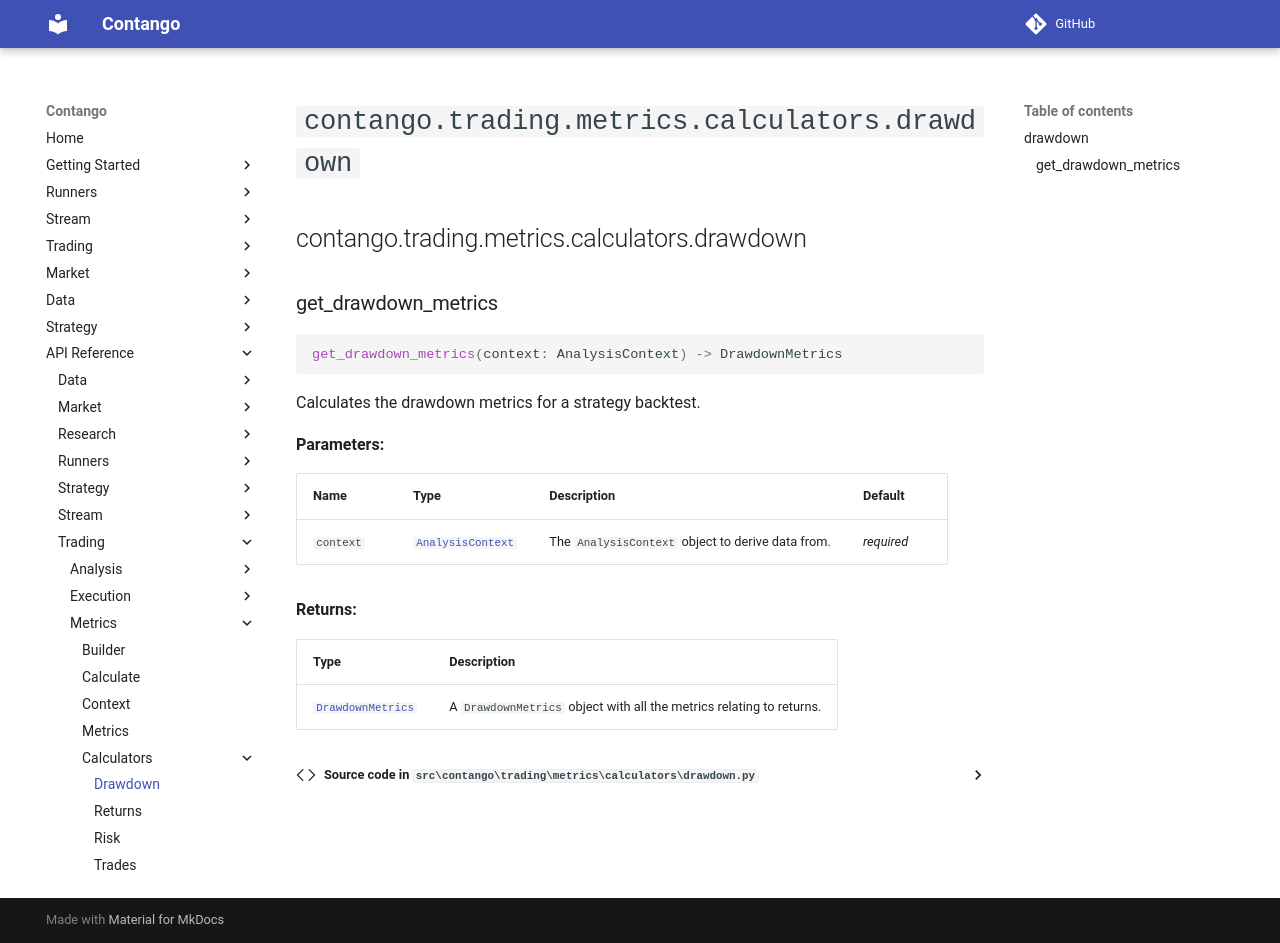

repository: igowuu/Contango · page: reference/trading/metrics/calculators/drawdown/index.html · generator: mkdocs

<!-- Auto-generated documentation -->
# `contango.trading.metrics.calculators.drawdown`

::: contango.trading.metrics.calculators.drawdown
